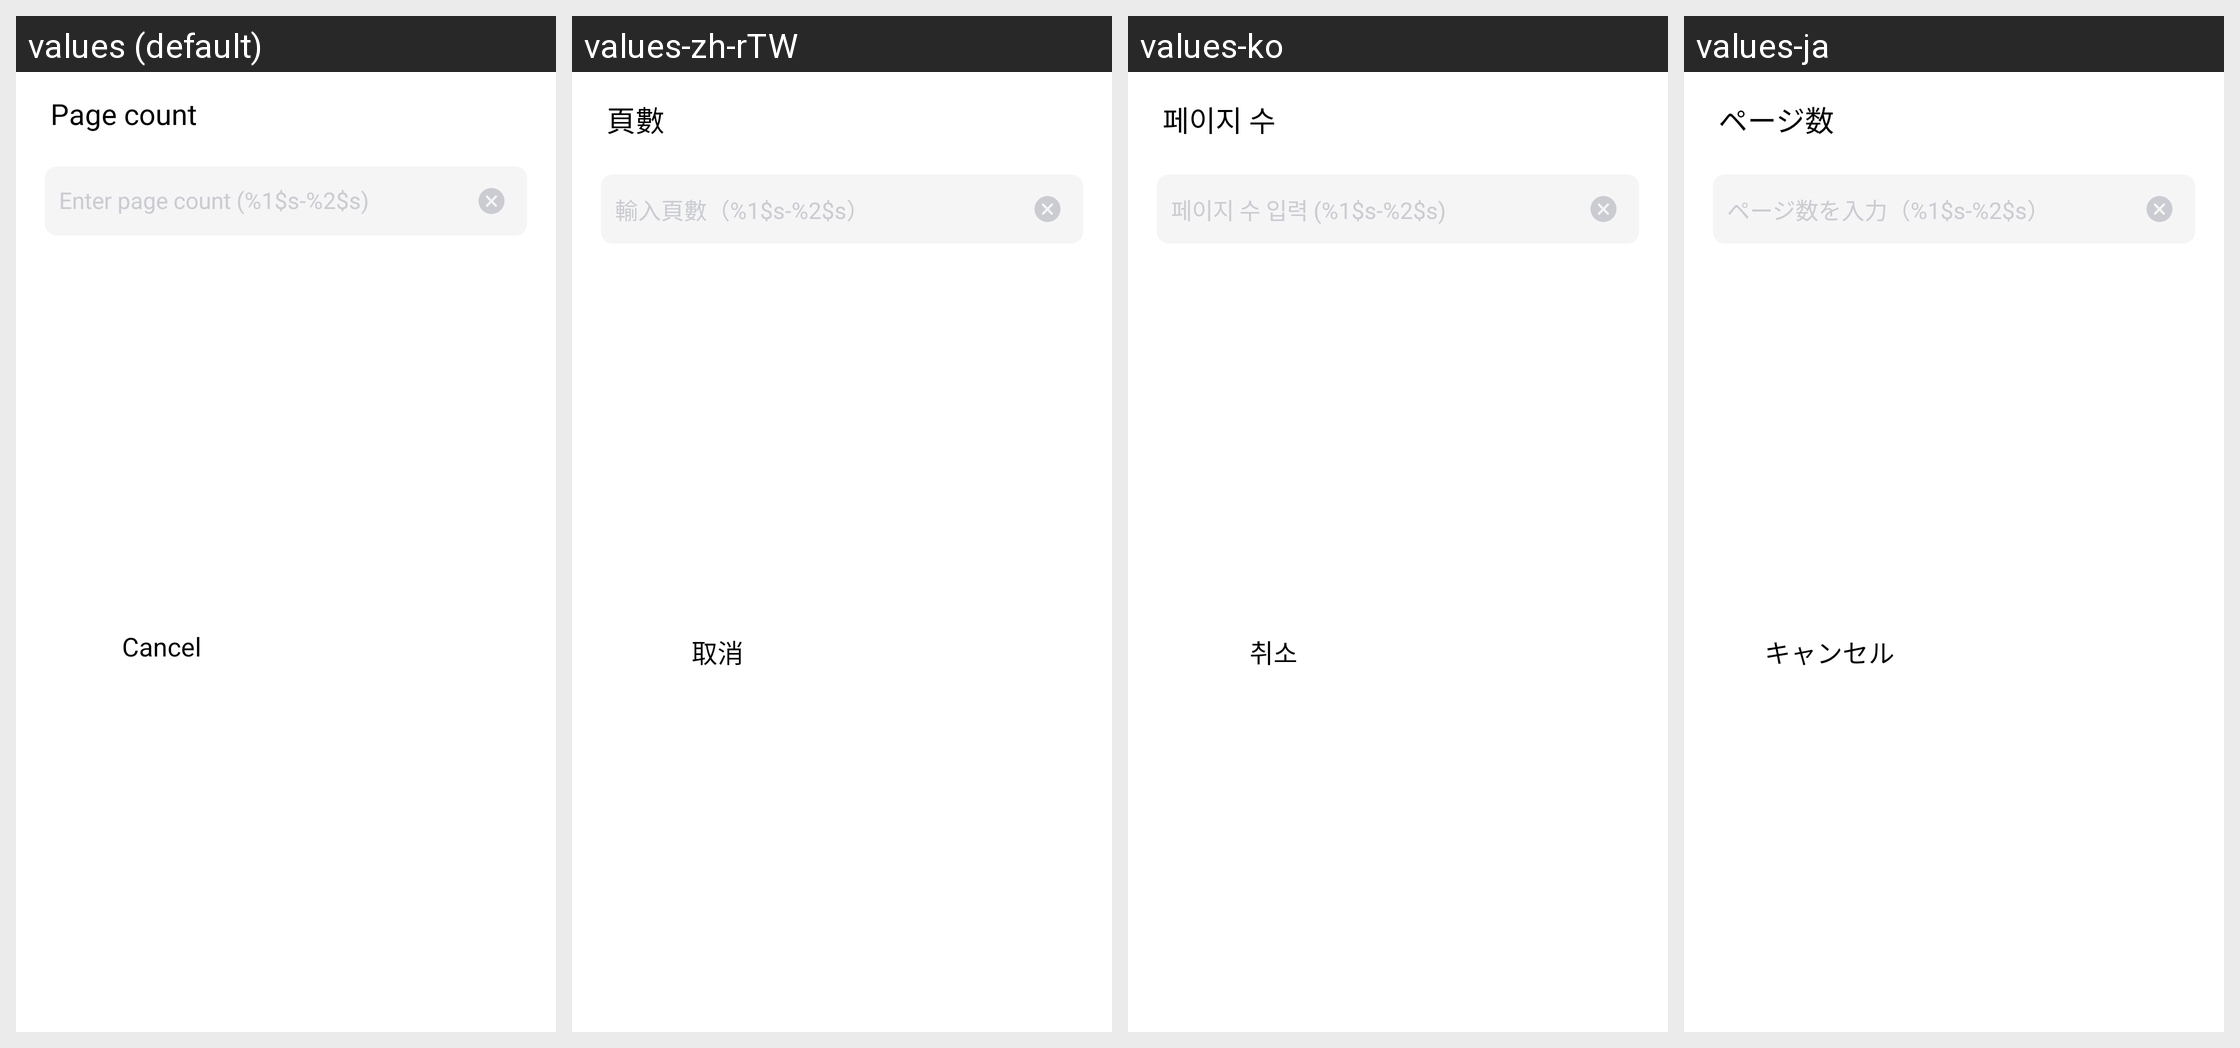

The Android screen above is rendered under several locales of the same app. Produce the string resources it draws, with the default and per-locale values.
Android screen res/layout/dialog_page_count_set.xml rendered under 4 locales, left to right: values (default), values-zh-rTW, values-ko, values-ja. Device: Nexus 5 (rendered at 1080×1920; each locale shown at half size, 540×960, under a caption strip naming it); theme AppTheme.
Other locales in the repository, not shown: values-af, values-am, values-ar, values-as, values-az, values-be, values-bg, values-bn, values-bn-rIN, values-bs, values-ca, values-cs, values-da, values-de, values-el, values-en, values-en-rAU, values-en-rGB, values-en-rXC, values-es, values-es-rUS, values-et, values-eu, values-fa, values-fi, values-fil, values-fr, values-fr-rCA, values-gl, values-gu, values-hi, values-hr, values-hu, values-hy, values-id, values-in, values-in-rID, values-is, values-it, values-iw, values-ka, values-kk, values-km, values-kn, values-ky, values-lo, values-lt, values-lv, values-mk, values-ml, values-mn, values-mr, values-ms, values-my, values-nb, values-ne, values-nl, values-no, values-or, values-pa, values-pl, values-pt, values-pt-rBR, values-pt-rPT, values-ro, values-ru, values-si, values-sk, values-sl, values-sq, values-sr, values-sv, values-sw, values-ta, values-ta-rIN, values-te, values-th, values-th-rTH, values-tl, values-tr, values-uk, values-ur, values-uz, values-vi, values-zh, values-zh-rCN, values-zh-rHK, values-zu.
Strings drawn on this screen, with the default value and each locale's value (text and hints the layout hard-codes, and strings that could not be matched under every locale, appear in the picture but are not listed):

arg_res_0x7f1302f4
  values: Page count
  values-zh-rTW: 頁數
  values-ko: 페이지 수
  values-ja: ページ数

arg_res_0x7f13011c
  values: Enter page count (%1$s-%2$s)
  values-zh-rTW: 輸入頁數（%1$s-%2$s）
  values-ko: 페이지 수 입력 (%1$s-%2$s)
  values-ja: ページ数を入力（%1$s-%2$s）

arg_res_0x7f130374
  values: Cancel
  values-zh-rTW: 取消
  values-ko: 취소
  values-ja: キャンセル
